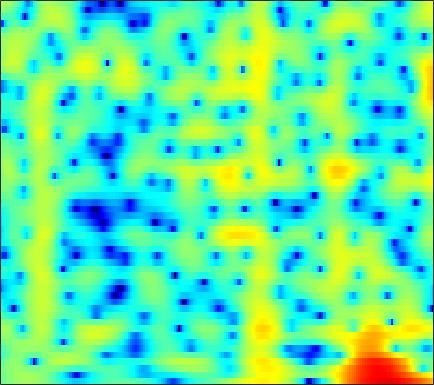

The table this chart was drawn from, first rows:
-1.4561, -1.0437, -0.53897, -0.077277, 0.2383, 0.61967, 0.95361, 1.1715, 1.4176, 1.6101, 1.7439, 1.8084, 1.8395, 1.81, 1.7484, 1.6142, 1.4173, 1.224, 0.90428, 0.50997, 0.03984, -0.36311, -0.96918, -1.6525
-1.405, -0.9124, -0.3291, 0.176, 0.5049, 0.8822, 1.194, 1.387, 1.591, 1.736, 1.823, 1.852, 1.845, 1.785, 1.705, 1.55, 1.338, 1.14, 0.8201, 0.4308, -0.03437, -0.4374, -1.051, -1.763
-0.752, -0.3614, 0.1058, 0.4942, 0.7253, 0.947, 1.065, 1.087, 1.029, 0.8745, 0.6386, 0.4248, 0.1201, -0.1655, -0.3376, -0.485, -0.5168, -0.4676, -0.3303, -0.1558, 0.01113, 0.1079, 0.1757, 0.1543
-2.736, -1.8, -0.7723, 0.009382, 0.4371, 0.8003, 0.9216, 0.8469, 0.5069, -0.15, -1.195, -2.298, -4.364, -7.533, -11.36, -23.47, -16.04, -10.05, -5.724, -3.013, -1.132, -0.06979, 1.013, 1.807
-4.955, -3.84, -2.585, -1.579, -0.9776, -0.37, 0.02761, 0.1964, 0.2531, 0.1326, -0.1472, -0.4406, -0.8971, -1.359, -1.64, -1.831, -1.748, -1.512, -1.036, -0.4713, 0.08942, 0.4717, 0.9081, 1.254
-3.701, -2.903, -1.952, -1.137, -0.6151, -0.03395, 0.4186, 0.6805, 0.9349, 1.098, 1.189, 1.223, 1.234, 1.213, 1.192, 1.158, 1.114, 1.071, 0.9881, 0.8663, 0.685, 0.4986, 0.1717, -0.245
-1.658, -1.065, -0.4197, 0.07121, 0.3524, 0.6291, 0.8168, 0.9168, 1.021, 1.124, 1.254, 1.374, 1.557, 1.745, 1.876, 2.008, 2.062, 2.036, 1.89, 1.596, 1.121, 0.629, -0.2401, -1.41
0.7715, 1.007, 1.123, 1.004, 0.7567, 0.2066, -0.5761, -1.28, -2.246, -2.952, -3.001, -2.524, -1.445, -0.2302, 0.6097, 1.53, 2.187, 2.505, 2.694, 2.617, 2.273, 1.847, 1.066, 0.04684
2.207, 2.152, 1.893, 1.397, 0.8353, -0.2244, -1.745, -3.304, -6.18, -10.18, -11.81, -8.819, -4.722, -1.794, -0.1829, 1.393, 2.463, 2.993, 3.372, 3.411, 3.128, 2.712, 1.887, 0.759
0.6155, 0.4429, 0.1242, -0.2693, -0.5965, -1.055, -1.504, -1.795, -2.056, -2.057, -1.736, -1.288, -0.4861, 0.4294, 1.11, 1.915, 2.543, 2.871, 3.091, 3.057, 2.763, 2.357, 1.555, 0.437
-2.411, -2.856, -3.555, -4.314, -4.838, -5.31, -5.351, -5.058, -4.295, -3.27, -2.143, -1.302, -0.2327, 0.7412, 1.385, 2.113, 2.676, 2.975, 3.202, 3.229, 3.056, 2.794, 2.28, 1.599
-5.341, -6.117, -7.587, -9.837, -12.38, -18.3, -25.82, -16.94, -10.6, -6.789, -4.101, -2.52, -0.7996, 0.5779, 1.419, 2.314, 2.98, 3.335, 3.633, 3.726, 3.623, 3.423, 3.008, 2.436
-7.127, -7.354, -7.787, -8.326, -8.744, -9.059, -8.727, -7.956, -6.417, -4.64, -2.909, -1.706, -0.2771, 0.9385, 1.711, 2.562, 3.204, 3.547, 3.83, 3.908, 3.778, 3.549, 3.058, 2.349
-9.882, -9.287, -8.496, -7.728, -7.186, -6.461, -5.663, -4.989, -3.997, -2.933, -1.826, -0.989, 0.09201, 1.084, 1.749, 2.517, 3.122, 3.462, 3.744, 3.825, 3.704, 3.47, 2.959, 2.212
-14.17, -12.23, -10.29, -8.872, -8.027, -7.097, -6.319, -5.755, -4.948, -4.022, -2.945, -2.066, -0.8716, 0.2859, 1.087, 2.02, 2.769, 3.203, 3.589, 3.76, 3.711, 3.53, 3.11, 2.497
-11.73, -10.46, -9.166, -8.379, -8.095, -8.101, -8.515, -9.042, -9.668, -9.295, -7.452, -5.591, -3.149, -1.034, 0.3016, 1.74, 2.816, 3.401, 3.915, 4.14, 4.092, 3.896, 3.442, 2.792
-6.382, -6.102, -5.869, -5.836, -6.021, -6.688, -7.978, -9.538, -12.57, -14.23, -10.09, -6.674, -3.126, -0.49, 1.032, 2.58, 3.685, 4.242, 4.669, 4.752, 4.511, 4.128, 3.337, 2.239
-4.847, -4.809, -4.743, -4.596, -4.465, -4.327, -4.187, -4.028, -3.666, -2.999, -1.97, -1.036, 0.2855, 1.571, 2.421, 3.345, 3.998, 4.303, 4.447, 4.276, 3.781, 3.178, 2.036, 0.4717
-7.49, -7.672, -7.436, -6.771, -6.077, -4.985, -3.867, -3.049, -1.985, -0.9515, 0.0417, 0.7556, 1.662, 2.459, 2.965, 3.501, 3.837, 3.948, 3.892, 3.578, 2.99, 2.357, 1.27, -0.1235
-15.68, -19.39, -18.57, -13.24, -10.24, -7.227, -4.934, -3.534, -1.97, -0.6572, 0.4466, 1.17, 2.019, 2.712, 3.134, 3.566, 3.824, 3.887, 3.782, 3.46, 2.901, 2.337, 1.381, 0.1981
-11.53, -12.23, -11.68, -9.898, -8.232, -6.097, -4.273, -3.099, -1.77, -0.665, 0.2829, 0.9193, 1.673, 2.346, 2.799, 3.296, 3.649, 3.797, 3.808, 3.587, 3.116, 2.586, 1.638, 0.4375
-7.789, -7.301, -6.363, -5.323, -4.514, -3.455, -2.564, -2.03, -1.5, -1.136, -0.8323, -0.5508, -0.01734, 0.7735, 1.482, 2.429, 3.25, 3.724, 4.117, 4.183, 3.904, 3.449, 2.514, 1.173
-9.57, -7.479, -5.408, -3.822, -2.896, -2.067, -1.636, -1.628, -2.1, -3.261, -5.328, -7.407, -8.675, -5.57, -2.753, 0.2241, 2.339, 3.458, 4.449, 4.938, 4.966, 4.713, 4.006, 2.852
-9.627, -7.784, -5.769, -4.205, -3.312, -2.489, -2.09, -2.075, -2.482, -3.435, -4.911, -6.083, -6.551, -4.729, -2.744, -0.3235, 1.563, 2.627, 3.611, 4.169, 4.343, 4.244, 3.815, 3.094
-8.22, -7.12, -5.76, -4.523, -3.761, -2.922, -2.323, -2.008, -1.749, -1.61, -1.478, -1.326, -0.9499, -0.3361, 0.23, 1.068, 1.851, 2.361, 2.873, 3.176, 3.251, 3.15, 2.817, 2.28
-7.966, -6.798, -5.445, -4.299, -3.577, -2.757, -2.084, -1.666, -1.187, -0.7646, -0.3612, -0.05474, 0.3861, 0.8533, 1.218, 1.699, 2.133, 2.402, 2.67, 2.799, 2.764, 2.621, 2.277, 1.737
-6.582, -5.578, -4.415, -3.517, -2.947, -2.336, -1.854, -1.551, -1.19, -0.8387, -0.4706, -0.1585, 0.3008, 0.7926, 1.177, 1.66, 2.1, 2.371, 2.635, 2.759, 2.727, 2.597, 2.262, 1.738
-3.967, -3.376, -2.756, -2.305, -2.089, -1.964, -1.997, -2.09, -2.249, -2.335, -2.211, -1.93, -1.319, -0.5072, 0.1412, 0.9809, 1.712, 2.167, 2.616, 2.883, 2.968, 2.907, 2.658, 2.231
-1.611, -1.306, -1.102, -1.07, -1.236, -1.717, -2.558, -3.476, -5.127, -7.156, -8.636, -8.274, -6.061, -3.518, -1.897, -0.1511, 1.157, 1.891, 2.586, 3.014, 3.193, 3.181, 3.013, 2.68
-0.5168, -0.2313, -0.01455, -0.05172, -0.2819, -0.9001, -1.957, -3.124, -5.315, -8.458, -11.77, -11.26, -7.391, -3.996, -2.095, -0.1848, 1.165, 1.877, 2.506, 2.803, 2.82, 2.687, 2.371, 1.943
-0.786, -0.1191, 0.545, 0.8261, 0.8524, 0.6003, 0.08895, -0.4143, -1.15, -1.784, -2.078, -1.963, -1.379, -0.4758, 0.2606, 1.183, 1.879, 2.229, 2.411, 2.225, 1.69, 1.075, -0.01265, -1.181
-0.8076, 0.3246, 1.296, 1.811, 1.922, 1.776, 1.349, 0.9083, 0.2456, -0.3351, -0.6373, -0.6014, -0.1756, 0.5309, 1.156, 1.905, 2.471, 2.688, 2.623, 2.106, 1.014, -0.2975, -2.9, -7.203
0.7644, 1.545, 2.183, 2.444, 2.35, 1.888, 0.9745, -0.04367, -1.904, -4.324, -6.724, -7.063, -4.877, -2.195, -0.4884, 1.177, 2.316, 2.809, 3.035, 2.807, 2.072, 1.186, -0.3601, -2.201
1.1, 1.479, 1.733, 1.709, 1.49, 0.8837, -0.1341, -1.221, -3.216, -5.986, -9.007, -9.484, -6.636, -3.469, -1.592, 0.2806, 1.544, 2.175, 2.653, 2.749, 2.534, 2.212, 1.589, 0.882
0.3141, 0.4723, 0.5534, 0.4366, 0.2536, -0.1633, -0.7052, -1.175, -1.82, -2.358, -2.601, -2.5, -1.956, -1.09, -0.3901, 0.5316, 1.283, 1.716, 2.094, 2.219, 2.143, 1.958, 1.569, 1.043
-0.2135, -0.2536, -0.3788, -0.5901, -0.8143, -1.131, -1.468, -1.691, -1.887, -1.906, -1.706, -1.391, -0.8195, -0.1074, 0.4437, 1.126, 1.7, 2.018, 2.265, 2.316, 2.147, 1.887, 1.414, 0.8064
-0.594, -0.8835, -1.302, -1.689, -2.018, -2.491, -3.068, -3.519, -3.998, -4.046, -3.433, -2.592, -1.23, 0.1434, 1.086, 2.118, 2.875, 3.245, 3.466, 3.386, 2.986, 2.494, 1.581, 0.4623
-2.816, -3.601, -4.144, -4.291, -4.273, -4.593, -5.513, -6.901, -10.33, -16.23, -12.03, -7.078, -2.632, 0.2948, 1.91, 3.474, 4.504, 4.965, 5.202, 4.99, 4.345, 3.539, 1.958, -0.3646
-11.67, -17.37, -17.38, -11.37, -8.867, -7.065, -6.382, -6.408, -6.827, -6.918, -5.571, -3.801, -1.296, 0.8523, 2.168, 3.511, 4.41, 4.814, 5.004, 4.796, 4.185, 3.44, 2.068, 0.2257
-9.376, -10.28, -10.29, -9.092, -7.874, -6.421, -5.26, -4.541, -3.675, -2.815, -1.819, -0.9909, 0.1738, 1.289, 2.022, 2.844, 3.415, 3.678, 3.779, 3.617, 3.177, 2.686, 1.849, 0.8862
-6.173, -6.157, -5.891, -5.453, -4.998, -4.299, -3.577, -3.014, -2.245, -1.438, -0.598, 0.02297, 0.8464, 1.629, 2.136, 2.711, 3.113, 3.282, 3.315, 3.134, 2.729, 2.301, 1.562, 0.676
-4.919, -4.663, -4.336, -3.947, -3.677, -3.261, -2.807, -2.421, -1.845, -1.159, -0.4044, 0.2157, 1.035, 1.826, 2.375, 2.966, 3.393, 3.572, 3.62, 3.408, 2.949, 2.419, 1.49, 0.2651
-4.662, -4.4, -4.158, -3.957, -3.851, -3.783, -3.736, -3.688, -3.47, -2.948, -2.027, -1.119, 0.1961, 1.449, 2.296, 3.218, 3.88, 4.199, 4.369, 4.232, 3.769, 3.19, 2.083, 0.5597
-6.414, -6.291, -5.967, -5.718, -5.62, -5.903, -6.808, -8.012, -10.23, -11.29, -8.35, -5.508, -2.276, 0.1485, 1.551, 2.999, 4, 4.511, 4.873, 4.912, 4.605, 4.163, 3.231, 1.924
-14.19, -13.97, -11.24, -8.886, -7.807, -7.198, -7.604, -8.561, -10.51, -11.39, -8.717, -5.98, -2.89, -0.5346, 0.8293, 2.239, 3.273, 3.825, 4.309, 4.509, 4.447, 4.221, 3.699, 2.896
-13.68, -13.31, -10.41, -7.816, -6.451, -5.222, -4.527, -4.234, -3.947, -3.553, -2.879, -2.257, -1.315, -0.3666, 0.2801, 1.069, 1.777, 2.228, 2.731, 3.068, 3.243, 3.24, 3.093, 2.765
-3.724, -3.602, -3.104, -2.395, -1.868, -1.294, -0.8688, -0.6695, -0.5486, -0.5617, -0.6923, -0.8426, -1.113, -1.37, -1.455, -1.332, -0.8935, -0.3878, 0.3443, 1.021, 1.516, 1.762, 1.895, 1.878
0.545, 0.8801, 1.327, 1.756, 2.034, 2.284, 2.361, 2.283, 1.973, 1.381, 0.4229, -0.5677, -2.384, -4.892, -7.094, -8.897, -7.267, -5.191, -2.904, -1.324, -0.365, 0.04645, 0.2353, 0.1287
1.465, 2.195, 2.965, 3.541, 3.848, 4.072, 4.064, 3.897, 3.433, 2.643, 1.458, 0.2572, -1.898, -4.84, -7.571, -10.06, -8.284, -6.118, -3.949, -2.645, -2.023, -1.941, -2.273, -3.18
0.3871, 1.46, 2.514, 3.243, 3.612, 3.906, 3.97, 3.873, 3.538, 2.978, 2.197, 1.472, 0.3688, -0.7859, -1.556, -2.344, -2.756, -2.874, -2.958, -3.141, -3.512, -3.997, -4.899, -6.258
0.4563, 1.207, 2.031, 2.651, 2.991, 3.284, 3.412, 3.396, 3.234, 2.922, 2.469, 2.046, 1.406, 0.6974, 0.1404, -0.6245, -1.406, -2.032, -2.934, -3.933, -5.052, -5.902, -7.011, -7.85
1.16, 1.464, 1.895, 2.296, 2.558, 2.824, 2.988, 3.034, 3, 2.848, 2.587, 2.329, 1.899, 1.374, 0.8998, 0.159, -0.7532, -1.58, -2.945, -4.69, -6.949, -9, -11.93, -13.2
0.6665, 0.7361, 0.9902, 1.374, 1.687, 2.066, 2.337, 2.462, 2.519, 2.472, 2.348, 2.222, 2.001, 1.718, 1.453, 0.9883, 0.3302, -0.3296, -1.51, -3.175, -5.472, -7.806, -11.79, -13.68
-3.716, -3.778, -2.869, -1.56, -0.6857, 0.1712, 0.6513, 0.7992, 0.7692, 0.6054, 0.4339, 0.3675, 0.4247, 0.6162, 0.8015, 1.005, 1.084, 1.016, 0.7422, 0.2619, -0.385, -0.8773, -1.391, -1.525
-18.03, -17.59, -8.685, -4.882, -3.319, -2.237, -1.976, -2.242, -3.102, -4.41, -5.754, -6.257, -5.626, -4.022, -2.729, -1.199, 0.01238, 0.7115, 1.395, 1.857, 2.135, 2.268, 2.417, 2.538
-3.314, -3.561, -3.305, -2.83, -2.613, -2.697, -3.35, -4.293, -6.291, -9.581, -15.48, -23.95, -15.93, -9.613, -6.742, -3.942, -1.876, -0.6427, 0.6598, 1.639, 2.373, 2.774, 3.152, 3.393
0.6061, 0.3503, 0.04023, -0.33, -0.7002, -1.412, -2.448, -3.452, -5.109, -6.984, -8.706, -9.512, -9.529, -8.38, -7.013, -4.979, -2.974, -1.619, -0.093, 1.094, 1.975, 2.45, 2.852, 3.049
2.574, 2.446, 2.158, 1.729, 1.294, 0.5215, -0.5068, -1.478, -3.086, -5.11, -7.675, -10.01, -13.32, -13.16, -10.27, -6.455, -3.516, -1.821, -0.0898, 1.139, 1.92, 2.265, 2.441, 2.326
